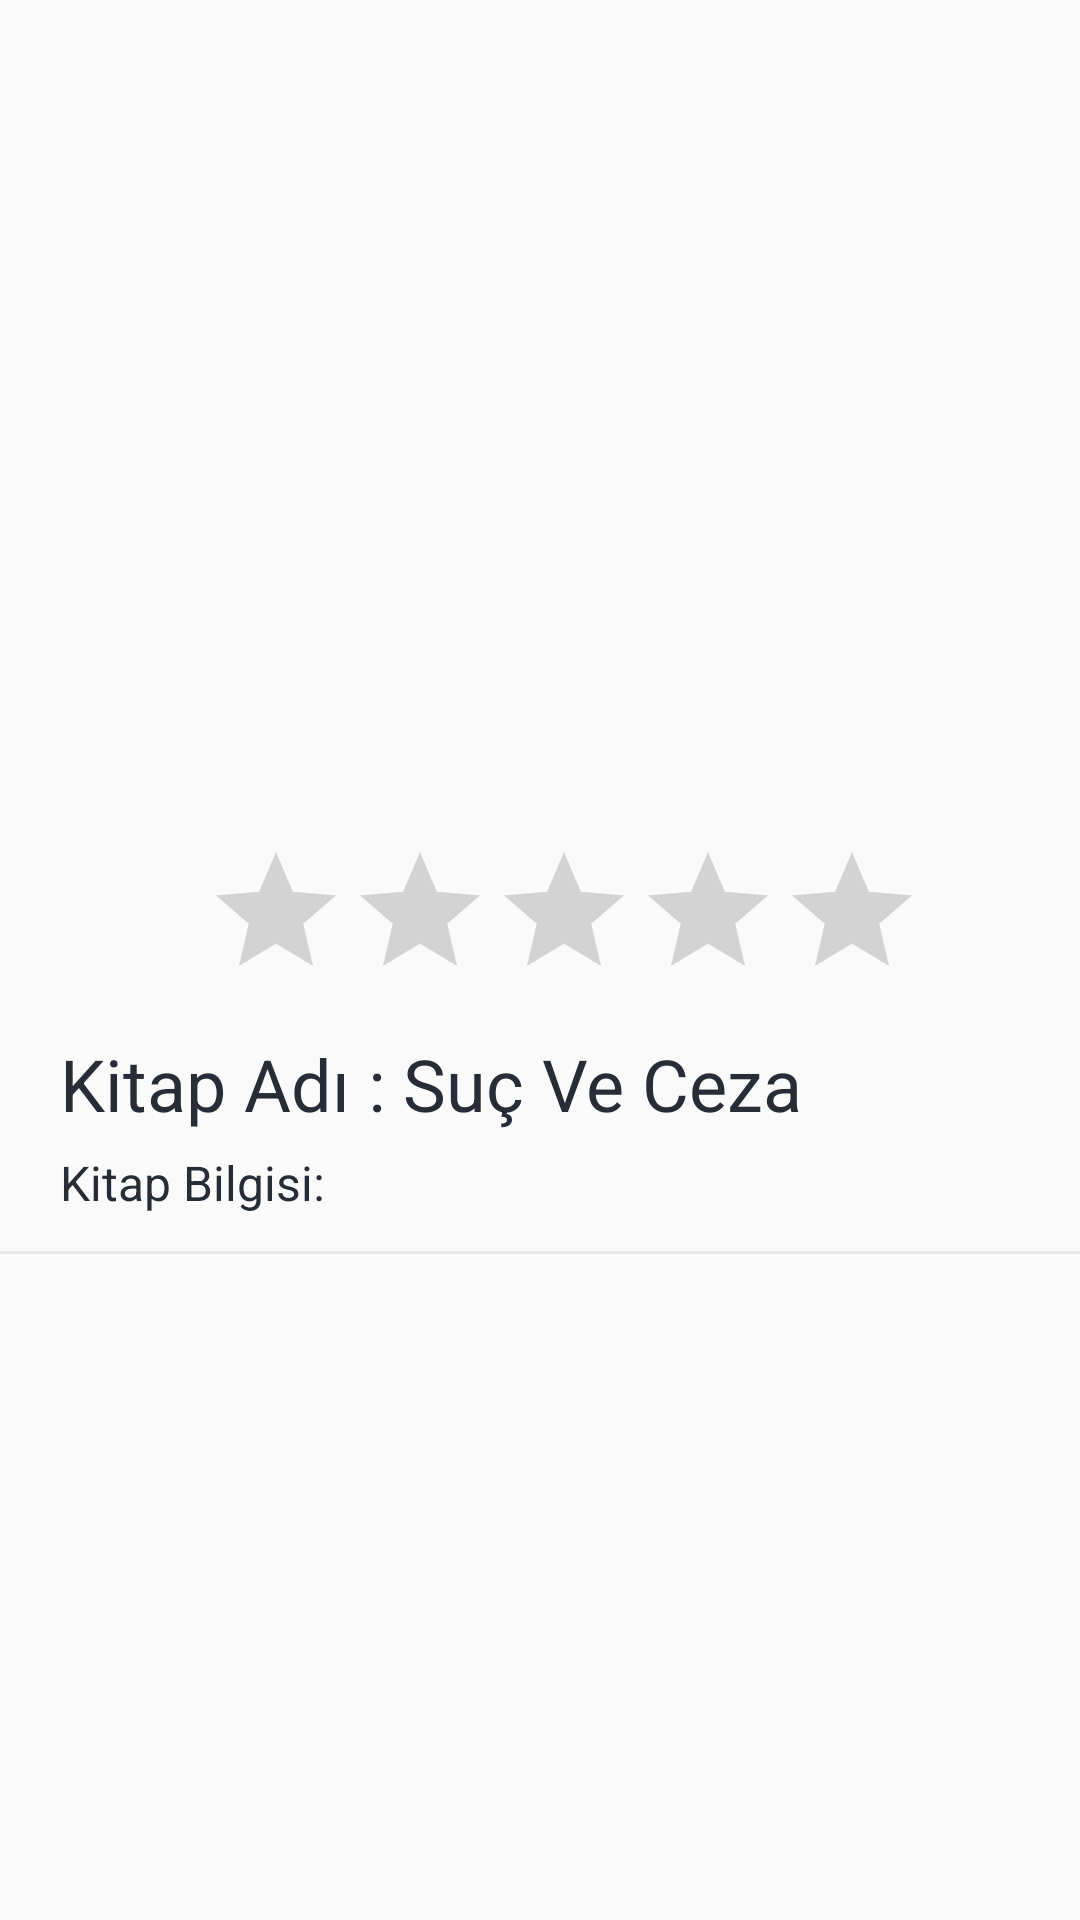

Layout XML and referenced resources for this Android screen:
<!-- AndroidManifest.xml: application theme AppTheme -->
<!-- res/layout/kitaplar_recycler_view.xml -->
<?xml version="1.0" encoding="utf-8"?>
<LinearLayout
    xmlns:android="http://schemas.android.com/apk/res/android"
    xmlns:app="http://schemas.android.com/apk/res-auto"
    xmlns:tools="http://schemas.android.com/tools"
    android:layout_width="match_parent"
    android:clickable="true"
    android:focusable="true"
    android:background="?attr/selectableItemBackground"
    android:layout_height="wrap_content"
    android:orientation="vertical"

    >
    <LinearLayout
        android:layout_width="match_parent"
        android:orientation="vertical"
        android:id="@+id/user_search_recycler_layout"
        android:gravity="center_horizontal"
        android:layout_height="wrap_content">


        <RelativeLayout
            android:layout_width="match_parent"
            android:layout_height="wrap_content"
            android:orientation="horizontal"
            >
            <ImageView
                android:id="@+id/bookMarkButton"
                android:layout_marginRight="32dp"
                android:layout_alignParentEnd="true"
                android:tint="@color/siyah"
                android:background="@drawable/ic_bookmark_border_black_24dp"
                android:layout_width="48dp"
                android:layout_height="48dp"
                />


        </RelativeLayout>
        <ImageView
            android:layout_gravity="center"
            android:id="@+id/kitapResmi"
            android:layout_width="200dp"
            android:layout_height="200dp"
            android:layout_marginLeft="16dp"
            android:layout_marginTop="16dp"
            android:gravity="center"

            android:textColor="@color/Beyaz"
            android:textSize="20sp"
            android:visibility="visible"
            />
        <LinearLayout
            android:layout_width="match_parent"
            android:orientation="vertical"
            android:layout_gravity="left"
            android:layout_marginTop="8dp"
            android:layout_marginLeft="16dp"
            android:layout_height="wrap_content">
            <RatingBar
                android:layout_marginTop="8dp"
                android:layout_gravity="center"
                android:layout_width="wrap_content"
                android:layout_height="wrap_content"
                android:id="@+id/kitapPuani"/>
            <TextView
                android:id="@+id/kitapAdi"
                android:layout_width="wrap_content"
                android:layout_height="wrap_content"
                android:layout_marginLeft="4dp"
                android:layout_marginTop="8dp"
                android:text="Kitap Adı : Suç Ve Ceza"
                android:textColor="@color/siyah"
                android:textSize="24dp" />

            <LinearLayout
                android:layout_width="wrap_content"
                android:orientation="horizontal"
                android:layout_height="wrap_content">

                <TextView
                    android:layout_width="wrap_content"
                    android:layout_height="wrap_content"
                    android:layout_marginLeft="4dp"
                    android:layout_marginTop="6dp"
                    android:textColor="@color/siyah"
                    android:textSize="16sp"
                    android:id="@+id/kitapBilgi"
                    android:layout_marginBottom="12dp"
                    android:text="Kitap Bilgisi:"
                    />

            </LinearLayout>

        </LinearLayout>



    </LinearLayout>


    <View
        android:layout_width="match_parent"
        android:layout_height="1dp"
        android:background="@color/gray" />
</LinearLayout>
<!-- resources referenced by this layout -->
<resources>
  <color name="Beyaz">#FFFFFF</color>
  <color name="gray">#E9E9E9</color>
  <color name="siyah">#282C37</color>
  <style name="AppTheme" parent="Theme.AppCompat.Light.NoActionBar">
          
          <item name="colorPrimary">@color/colorPrimary</item>
          <item name="colorPrimaryDark">@color/colorPrimaryDark</item>
          <item name="colorAccent">@color/colorAccent</item>
      </style>
  <color name="colorPrimary">#008577</color>
  <color name="colorPrimaryDark">#00574B</color>
  <color name="colorAccent">#D81B60</color>
</resources>
